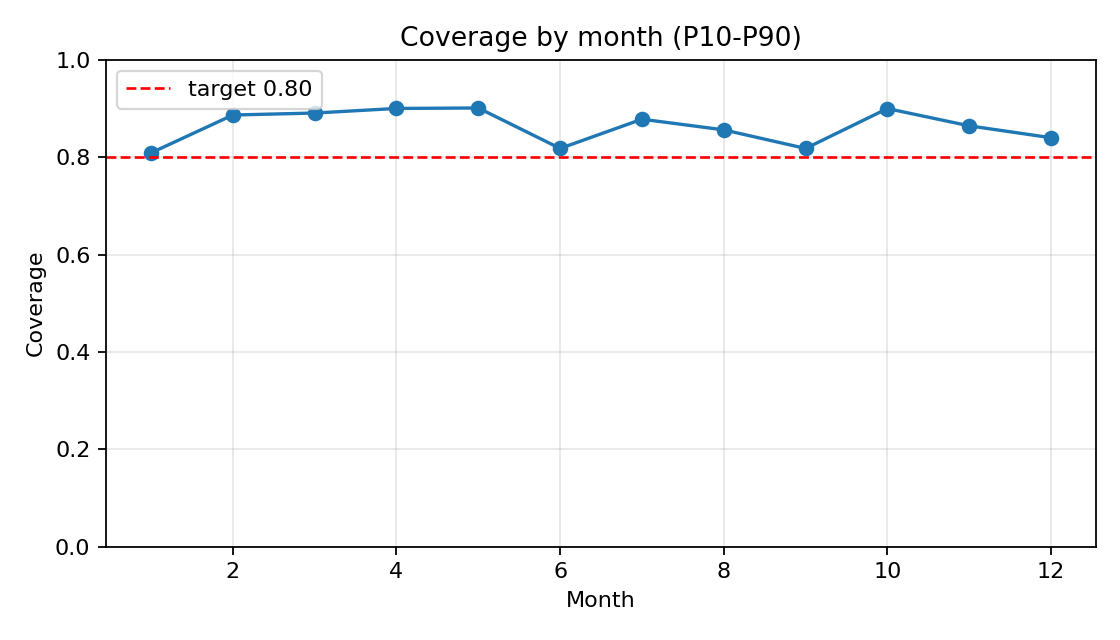

The table this chart was drawn from, first rows:
group, n, coverage_p10_p90, interval_width_mean, interval_width_median, mae_p50, rmse_p50
1, 868, 0.8088, 3.493, 2.848, 1.209, 2.21
2, 784, 0.8865, 3.218, 2.703, 0.855, 1.432
3, 868, 0.8906, 3.4, 2.855, 0.8316, 1.304
4, 840, 0.9, 2.969, 2.563, 0.734, 1.197
5, 868, 0.9009, 2.832, 2.435, 0.6588, 0.969
6, 840, 0.8179, 2.052, 1.842, 0.6283, 0.9682
7, 868, 0.8779, 2.307, 2.09, 0.5858, 0.8544
8, 868, 0.856, 2.109, 1.957, 0.5527, 0.718
9, 840, 0.8179, 2.446, 2.16, 0.7205, 1.074
10, 868, 0.8998, 2.888, 2.391, 0.6939, 1.063
11, 840, 0.8643, 2.458, 2.066, 0.6542, 1.021
12, 868, 0.8399, 2.413, 1.978, 0.79, 1.445
